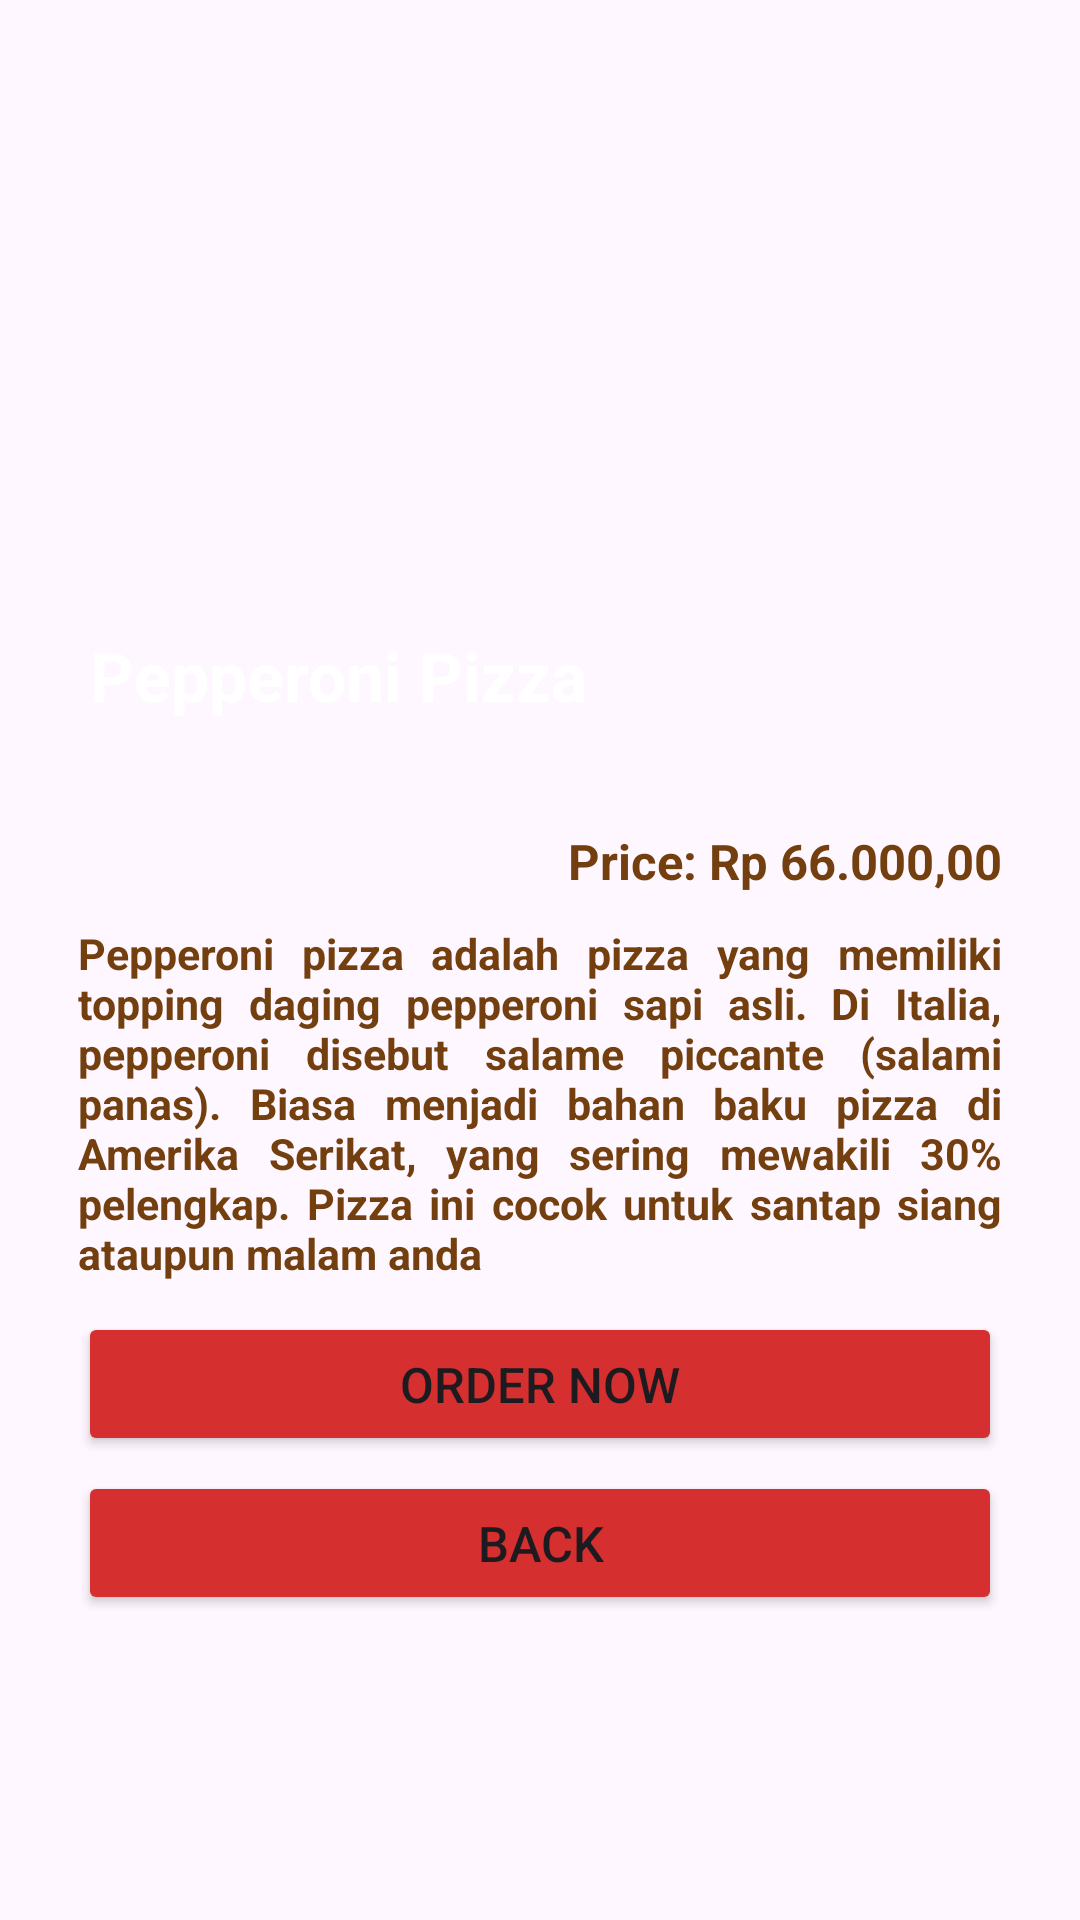

The Android layout XML behind this screen, and the referenced resources:
<!-- AndroidManifest.xml: application theme Theme.Uts_prak_pam -->
<!-- res/layout/activity_detail_menu.xml -->
<?xml version="1.0" encoding="utf-8"?>
<FrameLayout xmlns:android="http://schemas.android.com/apk/res/android"
    xmlns:app="http://schemas.android.com/apk/res-auto"
    xmlns:tools="http://schemas.android.com/tools"
    android:layout_width="match_parent"
    android:layout_height="match_parent"
    tools:context=".DetailMenuActivity">

    <LinearLayout
        android:layout_width="match_parent"
        android:layout_height="wrap_content"
        android:orientation="vertical">

        <ImageView
            android:layout_width="match_parent"
            android:layout_height="250dp"
            android:padding="0dp"
            android:contentDescription="Foto Toko"
            android:src="@drawable/detail_pepperoni" />

        <LinearLayout
            android:layout_width="match_parent"
            android:layout_height="wrap_content"
            android:padding="26dp"
            android:orientation="vertical">

            <TextView
                android:layout_width="match_parent"
                android:layout_height="wrap_content"
                android:textColor="#733F0E"
                android:textStyle="bold"
                android:textSize="8pt"
                android:gravity="end"
                android:text="Price: Rp 66.000,00" />

            <TextView
                android:layout_width="match_parent"
                android:layout_height="wrap_content"
                android:textColor="#733F0E"
                android:textStyle="bold"
                android:textSize="7pt"
                android:paddingTop="10dp"
                android:justificationMode="inter_word"
                android:text="Pepperoni pizza adalah pizza yang memiliki  topping daging pepperoni sapi asli. Di Italia, pepperoni disebut salame piccante (salami panas). Biasa menjadi bahan baku pizza di Amerika Serikat, yang sering mewakili 30% pelengkap. Pizza ini cocok untuk santap siang ataupun malam anda" />

            <Button
                android:layout_width="match_parent"
                android:layout_height="wrap_content"
                app:cornerRadius="0dp"
                android:textSize="8pt"
                android:layout_marginTop="10dp"
                android:backgroundTint="#D52F2F"
                android:text="Order Now" />

            <Button
                android:layout_width="match_parent"
                android:layout_height="wrap_content"
                app:cornerRadius="0dp"
                android:textSize="8pt"
                android:layout_marginTop="5dp"
                android:backgroundTint="#D52F2F"
                android:text="Back" />

        </LinearLayout>

    </LinearLayout>

    <TextView
        android:layout_width="match_parent"
        android:layout_height="wrap_content"
        android:layout_marginTop="210dp"
        android:layout_marginLeft="30dp"
        android:textColor="#fff"
        android:textStyle="bold"
        android:textSize="11pt"
        android:text="Pepperoni Pizza" />

</FrameLayout>
<!-- resources referenced by this layout -->
<resources>
  <style name="Theme.Uts_prak_pam" parent="Base.Theme.Uts_prak_pam" />
  <style name="Base.Theme.Uts_prak_pam" parent="Theme.Material3.DayNight.NoActionBar">
          
          
      </style>
</resources>
